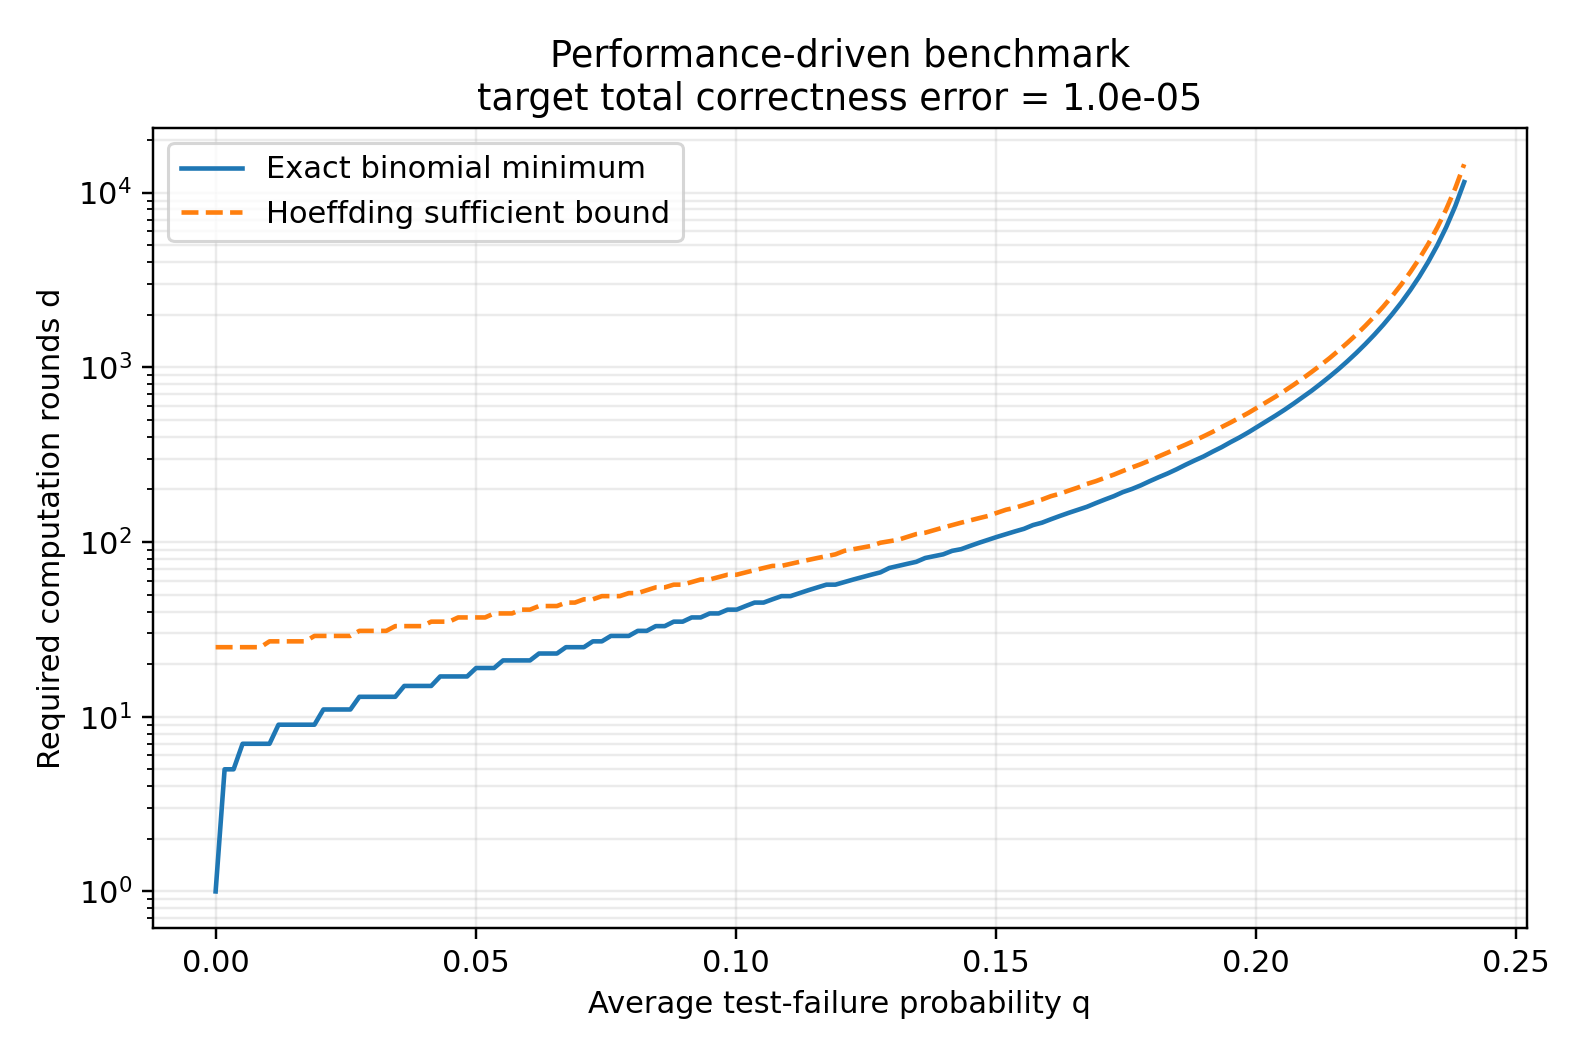

The table this chart was drawn from, first rows:
p_err, p_comp_upper, required_rounds_exact, required_rounds_hoeffding
0.0, 0.0, 1.0, 25.0
0.001727, 0.003453, 5.0, 25.0
0.003453, 0.006906, 5.0, 25.0
0.00518, 0.01036, 7.0, 25.0
0.006906, 0.01381, 7.0, 25.0
0.008633, 0.01727, 7.0, 25.0
0.01036, 0.02072, 7.0, 27.0
0.01209, 0.02417, 9.0, 27.0
0.01381, 0.02763, 9.0, 27.0
0.01554, 0.03108, 9.0, 27.0
0.01727, 0.03453, 9.0, 27.0
0.01899, 0.03799, 9.0, 29.0
0.02072, 0.04144, 11.0, 29.0
0.02245, 0.04489, 11.0, 29.0
0.02417, 0.04835, 11.0, 29.0
0.0259, 0.0518, 11.0, 29.0
0.02763, 0.05525, 13.0, 31.0
0.02935, 0.05871, 13.0, 31.0
0.03108, 0.06216, 13.0, 31.0
0.03281, 0.06561, 13.0, 31.0
0.03453, 0.06906, 13.0, 33.0
0.03626, 0.07252, 15.0, 33.0
0.03799, 0.07597, 15.0, 33.0
0.03971, 0.07942, 15.0, 33.0
0.04144, 0.08288, 15.0, 35.0
0.04317, 0.08633, 17.0, 35.0
0.04489, 0.08978, 17.0, 35.0
0.04662, 0.09324, 17.0, 37.0
0.04835, 0.09669, 17.0, 37.0
0.05007, 0.1001, 19.0, 37.0
0.0518, 0.1036, 19.0, 37.0
0.05353, 0.1071, 19.0, 39.0
0.05525, 0.1105, 21.0, 39.0
0.05698, 0.114, 21.0, 39.0
0.05871, 0.1174, 21.0, 41.0
0.06043, 0.1209, 21.0, 41.0
0.06216, 0.1243, 23.0, 43.0
0.06388, 0.1278, 23.0, 43.0
0.06561, 0.1312, 23.0, 43.0
0.06734, 0.1347, 25.0, 45.0
0.06906, 0.1381, 25.0, 45.0
0.07079, 0.1416, 25.0, 47.0
0.07252, 0.145, 27.0, 47.0
0.07424, 0.1485, 27.0, 49.0
0.07597, 0.1519, 29.0, 49.0
0.0777, 0.1554, 29.0, 49.0
0.07942, 0.1588, 29.0, 51.0
0.08115, 0.1623, 31.0, 51.0
0.08288, 0.1658, 31.0, 53.0
0.0846, 0.1692, 33.0, 55.0
0.08633, 0.1727, 33.0, 55.0
0.08806, 0.1761, 35.0, 57.0
0.08978, 0.1796, 35.0, 57.0
0.09151, 0.183, 37.0, 59.0
0.09324, 0.1865, 37.0, 61.0
0.09496, 0.1899, 39.0, 61.0
0.09669, 0.1934, 39.0, 63.0
0.09842, 0.1968, 41.0, 65.0
0.1001, 0.2003, 41.0, 65.0
0.1019, 0.2037, 43.0, 67.0
... 80 more rows
